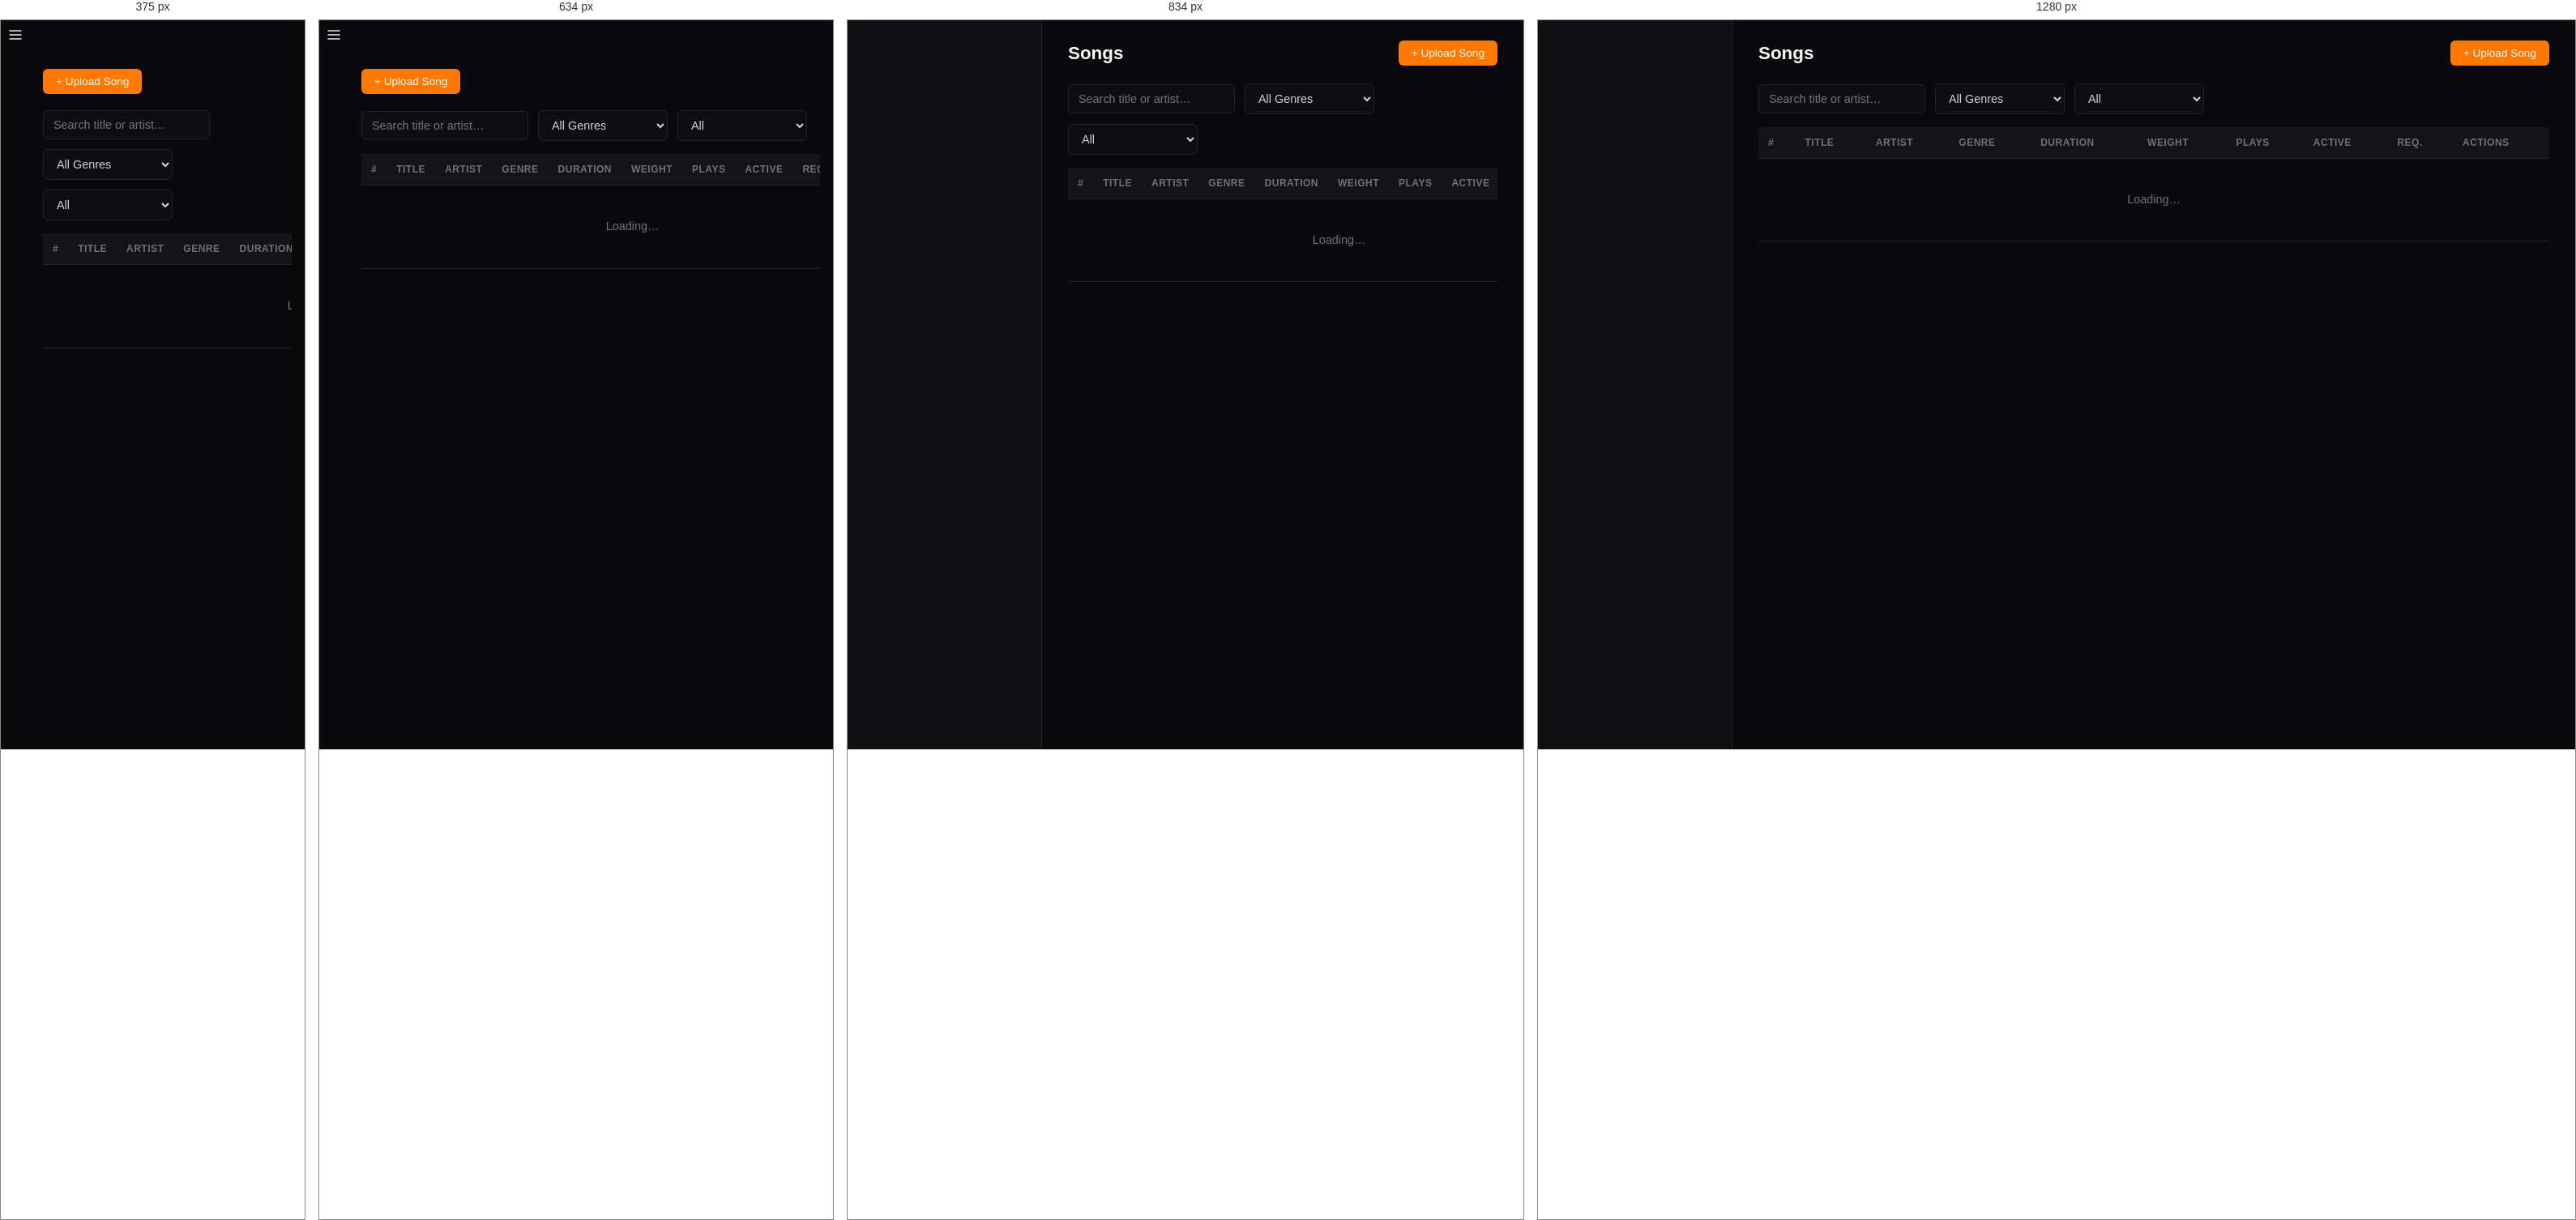
Rendered at 375 px, 634 px, 834 px and 1280 px, left to right.

<!-- file: songs.html -->
<!DOCTYPE html>
<html lang="en">
<head>
<meta charset="UTF-8">
<meta name="viewport" content="width=device-width, initial-scale=1.0">
<title>Admin — Songs</title>
<link rel="icon" type="image/svg+xml" href="/assets/icon.svg">
<link rel="stylesheet" href="/admin/css/admin.css?v=glow1">
</head>
<body>
<div class="app">
  <button id="hamburger" class="hamburger">
    <svg viewBox="0 0 24 24" width="20" height="20" fill="none" stroke="currentColor" stroke-width="2"><line x1="3" y1="6" x2="21" y2="6"/><line x1="3" y1="12" x2="21" y2="12"/><line x1="3" y1="18" x2="21" y2="18"/></svg>
  </button>
  <div id="overlay" class="overlay"></div>
  <aside id="sidebar" class="sidebar"></aside>

  <main class="main">
    <div class="flex items-center justify-between" style="margin-bottom:20px">
      <h1 class="page-title" style="margin-bottom:0">Songs</h1>
      <button class="btn btn-primary" id="btnUpload">+ Upload Song</button>
    </div>

    <!-- ── Filters ──────────────────────────────────── -->
    <div class="filter-bar">
      <input type="text" id="filterSearch" placeholder="Search title or artist…" style="min-width:200px">
      <select id="filterCategory">
        <option value="">All Genres</option>
      </select>
      <select id="filterActive">
        <option value="">All</option>
        <option value="true">Active</option>
        <option value="false">Inactive</option>
        <option value="missing">Missing Files</option>
      </select>
      <button class="btn btn-ghost btn-sm" id="btnDeactivateMissing" style="display:none;color:#f87171">Deactivate All Missing</button>
    </div>

    <!-- ── Song table ───────────────────────────────── -->
    <div class="table-wrap">
      <table>
        <thead>
          <tr>
            <th>#</th>
            <th>Title</th>
            <th>Artist</th>
            <th>Genre</th>
            <th>Duration</th>
            <th>Weight</th>
            <th>Plays</th>
            <th>Active</th>
            <th>Req.</th>
            <th>Actions</th>
          </tr>
        </thead>
        <tbody id="songTable">
          <tr><td colspan="10" class="empty">Loading…</td></tr>
        </tbody>
      </table>
    </div>

    <!-- ── Pagination ───────────────────────────────── -->
    <div class="flex items-center justify-between mt-16" id="pagination" style="display:none">
      <span class="text-dim" id="pageInfo"></span>
      <div class="flex gap-8">
        <button class="btn btn-ghost btn-sm" id="btnPrev">Prev</button>
        <button class="btn btn-ghost btn-sm" id="btnNext">Next</button>
      </div>
    </div>
  </main>
</div>

<!-- ── Upload / Create Modal ─────────────────────────── -->
<div class="modal-backdrop hidden" id="uploadModal">
  <div class="modal">
    <button type="button" class="modal-close" onclick="this.closest('.modal-backdrop').classList.add('hidden')">&times;</button>
    <h3 id="uploadModalTitle">Upload Song</h3>
    <form id="uploadForm">
      <label for="uploadFile">Audio File</label>
      <input type="file" id="uploadFile" accept="audio/*">

      <label for="uploadTitle">Title *</label>
      <input type="text" id="uploadTitle" required>

      <label for="uploadArtist">Artist *</label>
      <div class="flex gap-8 items-center" style="margin-bottom:14px">
        <select id="uploadArtist" style="margin-bottom:0;flex:1"></select>
        <button type="button" class="btn btn-ghost btn-sm" id="btnNewArtist">+ New</button>
      </div>

      <label for="uploadCategory">Genre *</label>
      <select id="uploadCategory"></select>

      <label for="uploadWeight">Rotation Weight</label>
      <input type="number" id="uploadWeight" value="1.0" step="0.1" min="0">
      <p style="font-size:0.72rem;color:var(--text-dim);margin:4px 0 0;line-height:1.4">0 = never plays &middot; 0.5 = rare &middot; 1.0 = normal &middot; 2.0+ = frequent</p>

      <div class="modal-actions">
        <button type="button" class="btn btn-ghost" id="btnCancelUpload">Cancel</button>
        <button type="submit" class="btn btn-primary" id="btnSubmitUpload">Upload</button>
      </div>
    </form>
  </div>
</div>

<!-- ── Edit Modal ────────────────────────────────────── -->
<div class="modal-backdrop hidden" id="editModal">
  <div class="modal">
    <button type="button" class="modal-close" onclick="this.closest('.modal-backdrop').classList.add('hidden')">&times;</button>
    <h3>Edit Song</h3>
    <form id="editForm">
      <input type="hidden" id="editId">

      <label for="editTitle">Title</label>
      <input type="text" id="editTitle" required>

      <label for="editArtist">Artist</label>
      <select id="editArtist"></select>

      <label for="editCategory">Genre</label>
      <select id="editCategory"></select>

      <div class="form-row" style="gap:12px">
        <div>
          <label for="editYear">Year</label>
          <input type="number" id="editYear" min="1900" max="2099" step="1" placeholder="—" style="max-width:100px">
        </div>
      </div>

      <div>
        <label for="editWeight">Weight</label>
        <input type="number" id="editWeight" step="0.1" min="0" style="max-width:200px">
        <p style="font-size:0.72rem;color:var(--text-dim);margin:4px 0 0;line-height:1.4">0 = never plays &middot; 0.5 = rare &middot; 1.0 = normal &middot; 2.0+ = frequent</p>
      </div>

      <div class="form-row">
        <div>
          <label>Active</label>
          <label class="toggle">
            <input type="checkbox" id="editActive">
            <span class="slider"></span>
          </label>
        </div>
        <div>
          <label>Requestable</label>
          <label class="toggle">
            <input type="checkbox" id="editRequestable">
            <span class="slider"></span>
          </label>
        </div>
      </div>

      <div class="modal-actions">
        <button type="button" class="btn btn-ghost" id="btnCancelEdit">Cancel</button>
        <button type="submit" class="btn btn-primary">Save</button>
      </div>
    </form>
  </div>
</div>

<!-- ── New Artist Modal ──────────────────────────────── -->
<div class="modal-backdrop hidden" id="artistModal">
  <div class="modal">
    <button type="button" class="modal-close" onclick="this.closest('.modal-backdrop').classList.add('hidden')">&times;</button>
    <h3>New Artist</h3>
    <form id="artistForm">
      <label for="newArtistName">Artist Name</label>
      <input type="text" id="newArtistName" required>
      <div class="modal-actions">
        <button type="button" class="btn btn-ghost" id="btnCancelArtist">Cancel</button>
        <button type="submit" class="btn btn-primary">Create</button>
      </div>
    </form>
  </div>
</div>

<div class="toast-container" id="toasts"></div>

<script src="/assets/scroll-controls.js?v=20260226"></script>
<script src="/admin/js/api.js?v=20260226"></script>
<script src="/admin/js/auth.js?v=20260226"></script>
<script src="/admin/js/theme.js?v=20260226"></script>
<script src="/admin/js/nav.js?v=20260226"></script>
<script src="/admin/js/icons.js?v=20260226"></script>
<script src="/admin/js/songs.js?v=20260226"></script>
<script>
  if (RendezVoxAuth.requireLogin()) {
    RendezVoxNav.init();
    RendezVoxSongs.init();
  }
</script>
</body>
</html>


/* @media block from css/admin.css */
@media (max-width: 768px) {
  .sidebar { transform: translateX(-100%); width: var(--sidebar-w) !important; }
  .sidebar.open { transform: translateX(0); }
  .sidebar.collapsed .sidebar-brand { padding: 16px 16px 8px; }
  .sidebar.collapsed .sidebar-nav a { justify-content: flex-start; padding: 10px 20px; }
  .sidebar.collapsed .sidebar-nav a.active { padding-left: 17px; }
  .sidebar.collapsed .sidebar-nav .nav-label { display: inline; }
  .sidebar.collapsed .sidebar-footer { padding: 12px 16px; }
  .sidebar.collapsed .sidebar-footer-row { flex-direction: row; align-items: center; gap: 10px; }
  .sidebar.collapsed .sidebar-footer-row .username { display: inline; }
  .sidebar.collapsed .sidebar-footer-row .btn-logout { margin-left: auto; }
  .sidebar-collapse-btn { display: none; }
  .sidebar-brand { padding: 16px 16px 10px; }
  .sidebar-logo { width: 96px; height: 96px; }
  .mobile-topbar { display: flex; }
  .hamburger { display: flex; }
  .overlay.open { display: block; }
  .main { margin-left: 0 !important; padding: 16px; padding-top: 60px; }
  .page-title { display: none; }
}

/* @media block from css/admin.css */
@media (max-width: 768px) {
  .tabs { overflow-x: auto; -webkit-overflow-scrolling: touch; flex-wrap: nowrap; }
  .tab { white-space: nowrap; }
}

/* @media block from css/admin.css */
@media (max-width: 900px) {
  .stats-grid { grid-template-columns: repeat(2, 1fr); }
}

/* @media block from css/admin.css */
@media (max-width: 500px) {
  .stats-grid { grid-template-columns: 1fr; }
}

/* @media block from css/admin.css */
@media (max-width: 1024px) {
  .loc-picker-fields { grid-template-columns: 1fr 1fr; }  /* 2 cols on tablet portrait */
}

/* @media block from css/admin.css */
@media (max-width: 768px) {
  .loc-picker-fields { grid-template-columns: 1fr; }
}

/* @media block from css/admin.css */
@media (max-width: 768px) {
  .mp-bar { left: 0 !important; padding: 0 12px; height: 48px; gap: 8px; }
  .mp-vol input[type=range] { width: 50px; }
  .mp-expand-btn { bottom: 8px; right: 8px; }
}